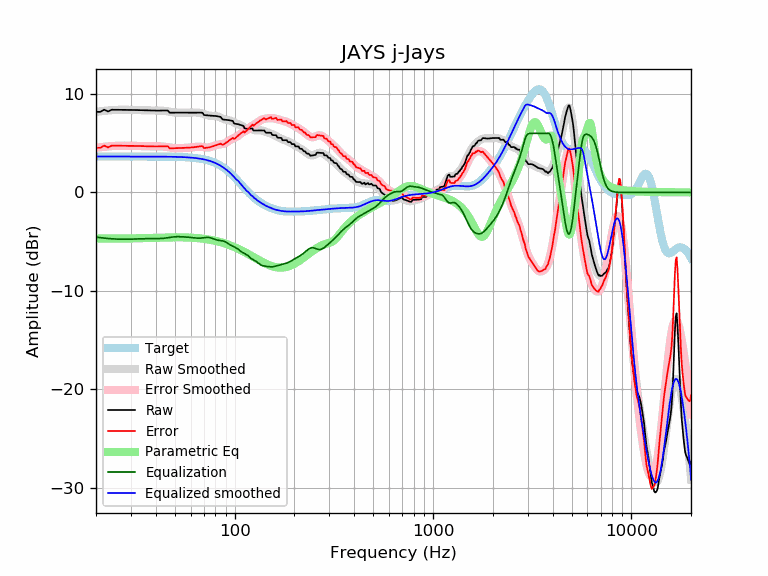

The data file committed next to this chart (first rows):
frequency, raw, error, smoothed, error_smoothed, equalization, parametric_eq, equalized_raw, equalized_smoothed, target
20, 8.18, 4.54, 8.18, 4.53, -4.53, -4.66, 3.65, 3.65, 3.65
21, 8.18, 4.53, 8.24, 4.59, -4.59, -4.67, 3.59, 3.65, 3.65
22, 8.40, 4.76, 8.28, 4.64, -4.64, -4.68, 3.77, 3.65, 3.65
23, 8.22, 4.57, 8.32, 4.68, -4.68, -4.68, 3.55, 3.65, 3.65
24, 8.40, 4.75, 8.35, 4.71, -4.71, -4.68, 3.69, 3.65, 3.65
25, 8.40, 4.75, 8.38, 4.73, -4.73, -4.68, 3.67, 3.65, 3.65
26, 8.39, 4.75, 8.39, 4.74, -4.74, -4.68, 3.65, 3.65, 3.65
27, 8.39, 4.74, 8.40, 4.75, -4.75, -4.68, 3.64, 3.65, 3.65
28, 8.39, 4.74, 8.40, 4.75, -4.75, -4.68, 3.64, 3.65, 3.65
29, 8.39, 4.74, 8.39, 4.75, -4.75, -4.67, 3.64, 3.65, 3.65
30, 8.38, 4.74, 8.39, 4.74, -4.74, -4.67, 3.64, 3.65, 3.65
31, 8.38, 4.73, 8.38, 4.73, -4.73, -4.66, 3.64, 3.65, 3.65
32, 8.37, 4.72, 8.37, 4.72, -4.72, -4.65, 3.65, 3.65, 3.65
33, 8.36, 4.71, 8.36, 4.71, -4.71, -4.65, 3.65, 3.65, 3.65
34, 8.35, 4.70, 8.35, 4.70, -4.70, -4.64, 3.65, 3.65, 3.65
35, 8.34, 4.70, 8.34, 4.69, -4.69, -4.63, 3.65, 3.64, 3.64
36, 8.33, 4.69, 8.33, 4.69, -4.69, -4.62, 3.64, 3.64, 3.64
37, 8.32, 4.68, 8.32, 4.68, -4.68, -4.62, 3.64, 3.64, 3.64
38, 8.31, 4.67, 8.32, 4.68, -4.68, -4.61, 3.63, 3.64, 3.64
39, 8.31, 4.67, 8.32, 4.68, -4.68, -4.60, 3.63, 3.64, 3.64
40, 8.31, 4.66, 8.32, 4.68, -4.68, -4.60, 3.63, 3.64, 3.64
41, 8.31, 4.67, 8.32, 4.68, -4.68, -4.59, 3.63, 3.64, 3.64
42, 8.31, 4.67, 8.31, 4.68, -4.68, -4.58, 3.63, 3.64, 3.64
43, 8.31, 4.68, 8.30, 4.67, -4.67, -4.58, 3.65, 3.64, 3.64
44, 8.32, 4.69, 8.28, 4.65, -4.65, -4.57, 3.67, 3.63, 3.63
45, 8.32, 4.69, 8.26, 4.63, -4.63, -4.57, 3.70, 3.63, 3.63
46, 8.33, 4.70, 8.23, 4.60, -4.60, -4.56, 3.73, 3.63, 3.63
47, 8.10, 4.48, 8.20, 4.57, -4.57, -4.56, 3.53, 3.63, 3.63
48, 8.10, 4.48, 8.17, 4.54, -4.54, -4.56, 3.56, 3.62, 3.62
49, 8.11, 4.49, 8.14, 4.52, -4.52, -4.56, 3.59, 3.62, 3.62
50, 8.11, 4.49, 8.12, 4.50, -4.50, -4.56, 3.61, 3.62, 3.62
51, 8.11, 4.50, 8.10, 4.49, -4.49, -4.56, 3.61, 3.61, 3.61
52, 8.11, 4.50, 8.10, 4.49, -4.49, -4.56, 3.62, 3.61, 3.61
53, 8.11, 4.51, 8.09, 4.49, -4.49, -4.56, 3.61, 3.60, 3.60
54, 8.10, 4.51, 8.10, 4.50, -4.50, -4.56, 3.60, 3.59, 3.59
55, 8.10, 4.52, 8.10, 4.51, -4.51, -4.56, 3.59, 3.59, 3.59
56, 8.10, 4.52, 8.10, 4.52, -4.52, -4.57, 3.58, 3.58, 3.58
57, 8.10, 4.53, 8.10, 4.53, -4.53, -4.57, 3.57, 3.57, 3.57
58, 8.10, 4.54, 8.10, 4.54, -4.54, -4.57, 3.56, 3.56, 3.56
59, 8.10, 4.55, 8.10, 4.55, -4.55, -4.58, 3.55, 3.55, 3.55
60, 8.10, 4.56, 8.11, 4.57, -4.57, -4.59, 3.54, 3.54, 3.54
61, 8.10, 4.57, 8.11, 4.58, -4.58, -4.60, 3.52, 3.53, 3.53
62, 8.10, 4.59, 8.11, 4.60, -4.60, -4.60, 3.50, 3.51, 3.51
63, 8.10, 4.60, 8.12, 4.62, -4.62, -4.61, 3.49, 3.50, 3.50
64, 8.10, 4.62, 8.12, 4.63, -4.63, -4.62, 3.47, 3.48, 3.48
65, 8.11, 4.64, 8.11, 4.64, -4.64, -4.64, 3.46, 3.47, 3.47
66, 8.11, 4.66, 8.09, 4.65, -4.65, -4.65, 3.46, 3.45, 3.45
67, 8.11, 4.68, 8.07, 4.64, -4.64, -4.66, 3.47, 3.43, 3.43
68, 8.11, 4.70, 8.04, 4.63, -4.63, -4.68, 3.48, 3.41, 3.41
69, 8.07, 4.69, 7.99, 4.61, -4.61, -4.69, 3.46, 3.38, 3.38
70, 7.86, 4.51, 7.95, 4.59, -4.59, -4.71, 3.27, 3.36, 3.36
71, 7.85, 4.52, 7.90, 4.57, -4.57, -4.72, 3.27, 3.33, 3.33
72, 7.83, 4.53, 7.86, 4.56, -4.56, -4.74, 3.27, 3.30, 3.30
73, 7.82, 4.55, 7.83, 4.56, -4.56, -4.76, 3.26, 3.27, 3.27
74, 7.80, 4.57, 7.81, 4.57, -4.57, -4.78, 3.23, 3.24, 3.24
75, 7.79, 4.59, 7.79, 4.59, -4.59, -4.80, 3.20, 3.20, 3.20
76, 7.79, 4.62, 7.78, 4.62, -4.62, -4.82, 3.16, 3.16, 3.16
77, 7.78, 4.66, 7.78, 4.66, -4.66, -4.84, 3.12, 3.12, 3.12
78, 7.78, 4.70, 7.78, 4.70, -4.70, -4.87, 3.08, 3.08, 3.08
79, 7.77, 4.74, 7.77, 4.74, -4.74, -4.89, 3.03, 3.03, 3.03
... 553 more rows
